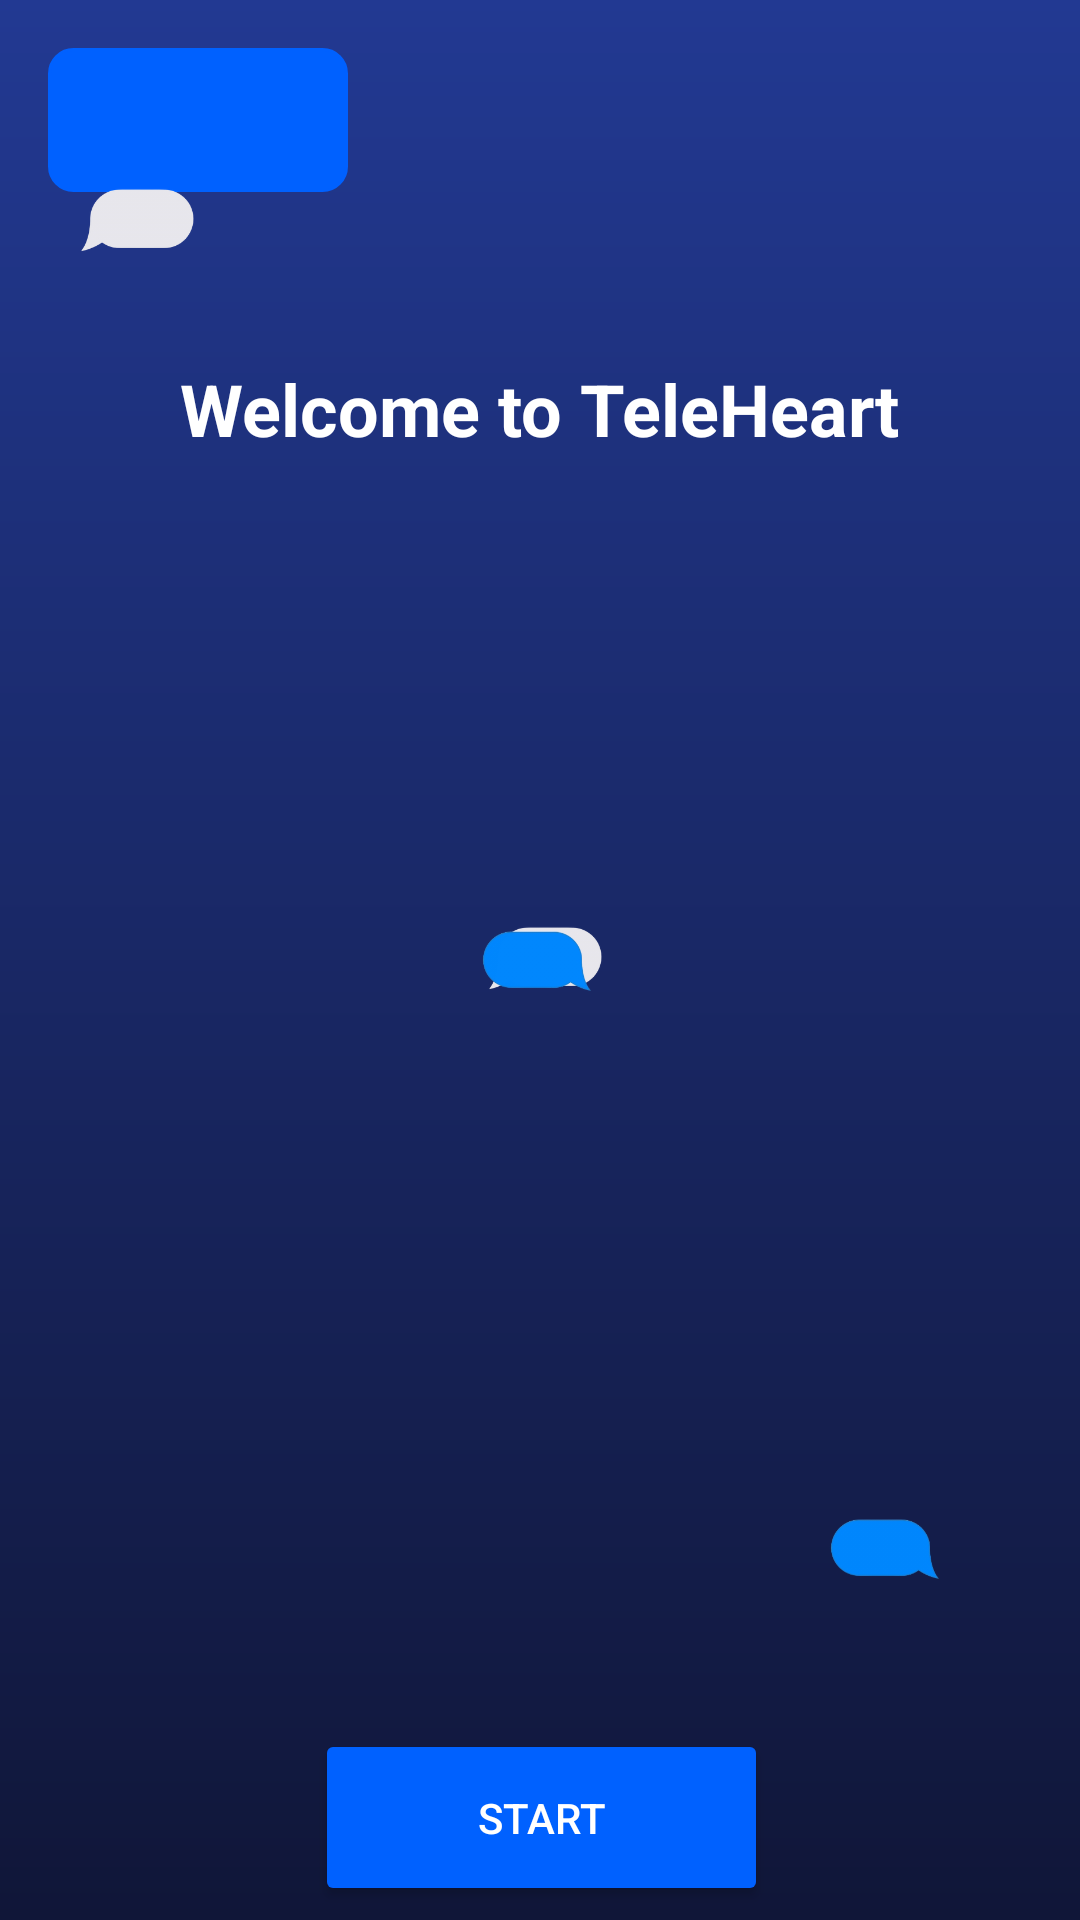

Here is an Android app screen rendered from its layout file. Give the layout XML and the strings, colors and styles it references.
<!-- AndroidManifest.xml: application theme Theme.Lasttele -->
<!-- res/layout/animated_background.xml -->
<RelativeLayout xmlns:android="http://schemas.android.com/apk/res/android"
    xmlns:app="http://schemas.android.com/apk/res-auto"
    xmlns:tools="http://schemas.android.com/tools"
    android:id="@+id/root_layout"
    android:layout_width="match_parent"
    android:layout_height="match_parent"
    android:background="@drawable/gradient_background"
    android:clipChildren="false"
    android:clipToPadding="false">

    

    

    <TextView
        android:id="@+id/welcome_message"
        android:layout_width="wrap_content"
        android:layout_height="wrap_content"
        android:text="@string/Welcome_to_TeleHeart"
        android:textColor="@android:color/white"
        android:textSize="24sp"
        android:textStyle="bold"
        android:layout_centerHorizontal="true"
        android:layout_marginTop="120dp"
        android:elevation="10dp" />

    <ImageView
        android:id="@+id/heart_image"
        android:layout_width="320dp"
        android:layout_height="389dp"
        android:layout_below="@id/welcome_message"
        android:layout_centerHorizontal="true"
        android:layout_marginTop="20dp"
        android:elevation="10dp"
        android:src="@drawable/heart" />

    

    
    

    <Spinner
        android:id="@+id/language_spinner"
        android:layout_width="100dp"
        android:layout_height="48dp"
        android:layout_marginStart="16dp"
        android:layout_marginTop="16dp"
        android:background="@drawable/rounded_spinner_background"
        android:popupBackground="@drawable/dropdown_background"
        android:spinnerMode="dropdown"
        android:dropDownVerticalOffset="-8dp"
        android:dropDownWidth="160dp"
        android:gravity="center"
        android:paddingStart="0dp"
        android:popupElevation="4dp"/>

    <Button
        android:id="@+id/start_button"
        android:layout_width="202dp"
        android:layout_height="wrap_content"
        android:layout_below="@id/heart_image"
        android:layout_alignParentStart="true"
        android:layout_alignParentEnd="true"
        android:layout_marginStart="105dp"
        android:layout_marginTop="15dp"
        android:layout_marginEnd="104dp"
        android:backgroundTint="#0061ff"
        android:elevation="10dp"
        android:onClick="onStartClick"
        android:paddingHorizontal="40dp"
        android:paddingVertical="20dp"
        android:text="@string/Start"
        android:textColor="@android:color/white" />

    <Button
        android:id="@+id/tutorial_button"
        android:layout_width="162dp"
        android:layout_height="wrap_content"
        android:layout_below="@id/start_button"
        android:layout_centerHorizontal="true"
        android:layout_marginTop="20dp"
        android:backgroundTint="#0061ff"
        android:elevation="10dp"
        android:paddingHorizontal="40dp"
        android:paddingVertical="20dp"
        android:text="@string/Tutorial"
        android:textColor="@android:color/white" />

    
    <ImageView
        android:id="@+id/white1"
        android:layout_width="48dp"
        android:layout_height="48dp"
        android:src="@drawable/white"
        android:layout_alignParentTop="true"
        android:layout_alignParentStart="true"
        android:layout_marginTop="50dp"
        android:layout_marginStart="20dp" />

    
    <ImageView
        android:id="@+id/blue1"
        android:layout_width="48dp"
        android:layout_height="48dp"
        android:src="@drawable/blue"
        android:layout_alignParentBottom="true"
        android:layout_alignParentEnd="true"
        android:layout_marginBottom="100dp"
        android:layout_marginEnd="40dp" />

    
    <ImageView
        android:id="@+id/white2"
        android:layout_width="48dp"
        android:layout_height="48dp"
        android:src="@drawable/white"
        android:layout_centerInParent="true"
        android:layout_marginTop="200dp"
        android:layout_marginStart="150dp" />

    
    <ImageView
        android:id="@+id/blue2"
        android:layout_width="48dp"
        android:layout_height="48dp"
        android:src="@drawable/blue"
        android:layout_centerInParent="true"
        android:layout_marginTop="300dp"
        android:layout_marginStart="50dp" />

    <ImageButton
        android:id="@+id/imageButton3"
        android:layout_width="52dp"
        android:layout_height="49dp"
        android:layout_alignParentTop="true"
        android:layout_alignParentEnd="true"
        android:layout_marginTop="31dp"
        android:layout_marginEnd="25dp"
        android:background="@android:color/transparent"
        android:scaleType="fitCenter"
        android:onClick="onsettingsclick"
        app:srcCompat="@drawable/menu" />


</RelativeLayout>
<!-- resources referenced by this layout -->
<resources>
  <!-- drawable blue: png bitmap (drawable, 11205 bytes) -->
  <!-- drawable dropdown_background (drawable) -->
  <shape xmlns:android="http://schemas.android.com/apk/res/android">
      <solid android:color="#673AB7" /> 
      <corners
          android:radius="8dp"
          android:topLeftRadius="0dp"
          android:topRightRadius="0dp"/> 
      <stroke
          android:width="1dp"
          android:color="#512DA8" />
  </shape>
  <!-- drawable gradient_background (drawable) -->
  <?xml version="1.0" encoding="utf-8"?>
  <shape xmlns:android="http://schemas.android.com/apk/res/android">
      <gradient
          android:startColor="#101638"
          android:endColor="#223992"
          android:angle="90"/>
  </shape>
  <!-- drawable rounded_spinner_background (drawable) -->
  <shape xmlns:android="http://schemas.android.com/apk/res/android">
      <solid android:color="#0061ff" /> 
      <corners android:radius="8dp" />
      <stroke
          android:width="1dp"
          android:color="#0061ff" /> 
  </shape>
  <!-- drawable white: png bitmap (drawable, 7855 bytes) -->
  <string name="Start">Start</string>
  <string name="Tutorial">Tutorial</string>
      //toast
  <string name="Welcome_to_TeleHeart">Welcome to TeleHeart</string>
  <style name="Theme.Lasttele" parent="Base.Theme.Lasttele" />
  <style name="Base.Theme.Lasttele" parent="Theme.Material3.Light.NoActionBar">
          
          <item name="colorPrimary">@color/blue</item>          
          <item name="colorOnSurfaceVariant">@color/black</item> 
  
          
          <item name="android:forceDarkAllowed" tools:targetApi="q">false</item>
  
          
      </style>
  <color name="blue">#0000FF</color>
  <color name="black">#FF000000</color>
</resources>
